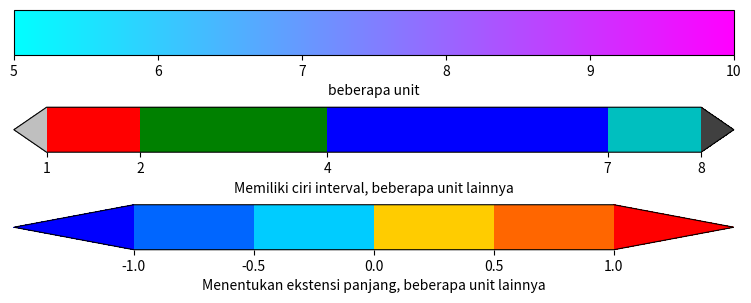

The matplotlib source for this figure:
# [redacted]
# Ubuntu 14.0 | 32 bit 
# Python 2.7
# matplotlib-1.4.0 

from matplotlib import pyplot
import matplotlib as mpl

#membuat sebuah gambar dan sumbu dengan dimensi yang diinginkan
fig = pyplot.figure(figsize=(8,3))
ax1 = fig.add_axes([0.05, 0.80, 0.9, 0.15])
ax2 = fig.add_axes([0.05, 0.475, 0.9, 0.15])
ax3 = fig.add_axes([0.05, 0.15, 0.9, 0.15])

#membuat peta warna dan aturan untuk mengikuti bagaimana data akan 
#dipilih dengan barwarna yang akan digunakan
cmap = mpl.cm.cool
norm = mpl.colors.Normalize(vmin=5, vmax=10)

#dasarwarnabar diarahkan dari ScalarMappable dan memasukkan sebuah 
#barwarna dalam sebuah sumbu yang spesifik, maka hal ini akan memiliki 
#seluruh yang dibutuhkan pada barwarna yang berdiri sendiri. 
#Ada lebih banyak kwargs, namun berikut adalah beberapa dasar barwarna
#yang berlanjut dengan ketebalan dan label
cb1 = mpl.colorbar.ColorbarBase(ax1, cmap=cmap,
                                   norm=norm,
                                   orientation='horizontal')
cb1.set_label('beberapa unit')

#contoh kedua yang diilustrasikan menggunakan sebuah ListedColormap, 
#sebuah BoundaryNorm, dan memperluas di akhir untuk menampilkan lebih 
#banyak/"over" dan "under" nilai warna
cmap = mpl.colors.ListedColormap(['r','g','b','c'])
cmap.set_over('0.25')
cmap.set_under('0.75')

#jika sebuah ListedColormap sudah digunakan, panjang dari ikatan array 
#harus lebih besar dari panjang daftar warna. Ikatan warna harus menaik 
#secara monoton
bounds = [1,2,4,7,8]
norm = mpl.colors.BoundaryNorm(bounds, cmap.N)
cb2 = mpl.colorbar.ColorbarBase(ax2, cmap=cmap, norm=norm,
#untuk memperluas anda harus spesifik mengikat keduanya
boundaries=[0]+bounds+[13], extend='both', ticks=bounds, #dapat dipilih
spacing='proportional', orientation='horizontal')
cb2.set_label('Memiliki ciri interval, beberapa unit lainnya')

#contoh ketiga diilustrasikan menggunakan panjang yang sudah ditentukan 
#ekstensinya, menggunakan sebuah barwarna dengan ciri interval
cmap = mpl.colors.ListedColormap([[0., .4, 1.], [0., .8, 1.],
    [1., .8, 0.], [1., .4, 0.]])
cmap.set_over((1., 0., 0.))
cmap.set_under((0., 0., 1.))

bounds = [-1., -.5, 0., .5, 1.]
norm = mpl.colors.BoundaryNorm(bounds, cmap.N)
cb3 = mpl.colorbar.ColorbarBase(ax3, cmap=cmap,
                                     norm=norm,
                                     boundaries=[-10]+bounds+[10],
                                     extend='both',
                                     #menentukan panjang pada tiap ekstensi
                                     #sama halnya dengan panjang
                                     #warna interior
                                     extendfrac='auto',
                                     ticks=bounds,
                                     spacing='uniform',
                                     orientation='horizontal')
cb3.set_label('Menentukan ekstensi panjang, beberapa unit lainnya')

pyplot.show()
